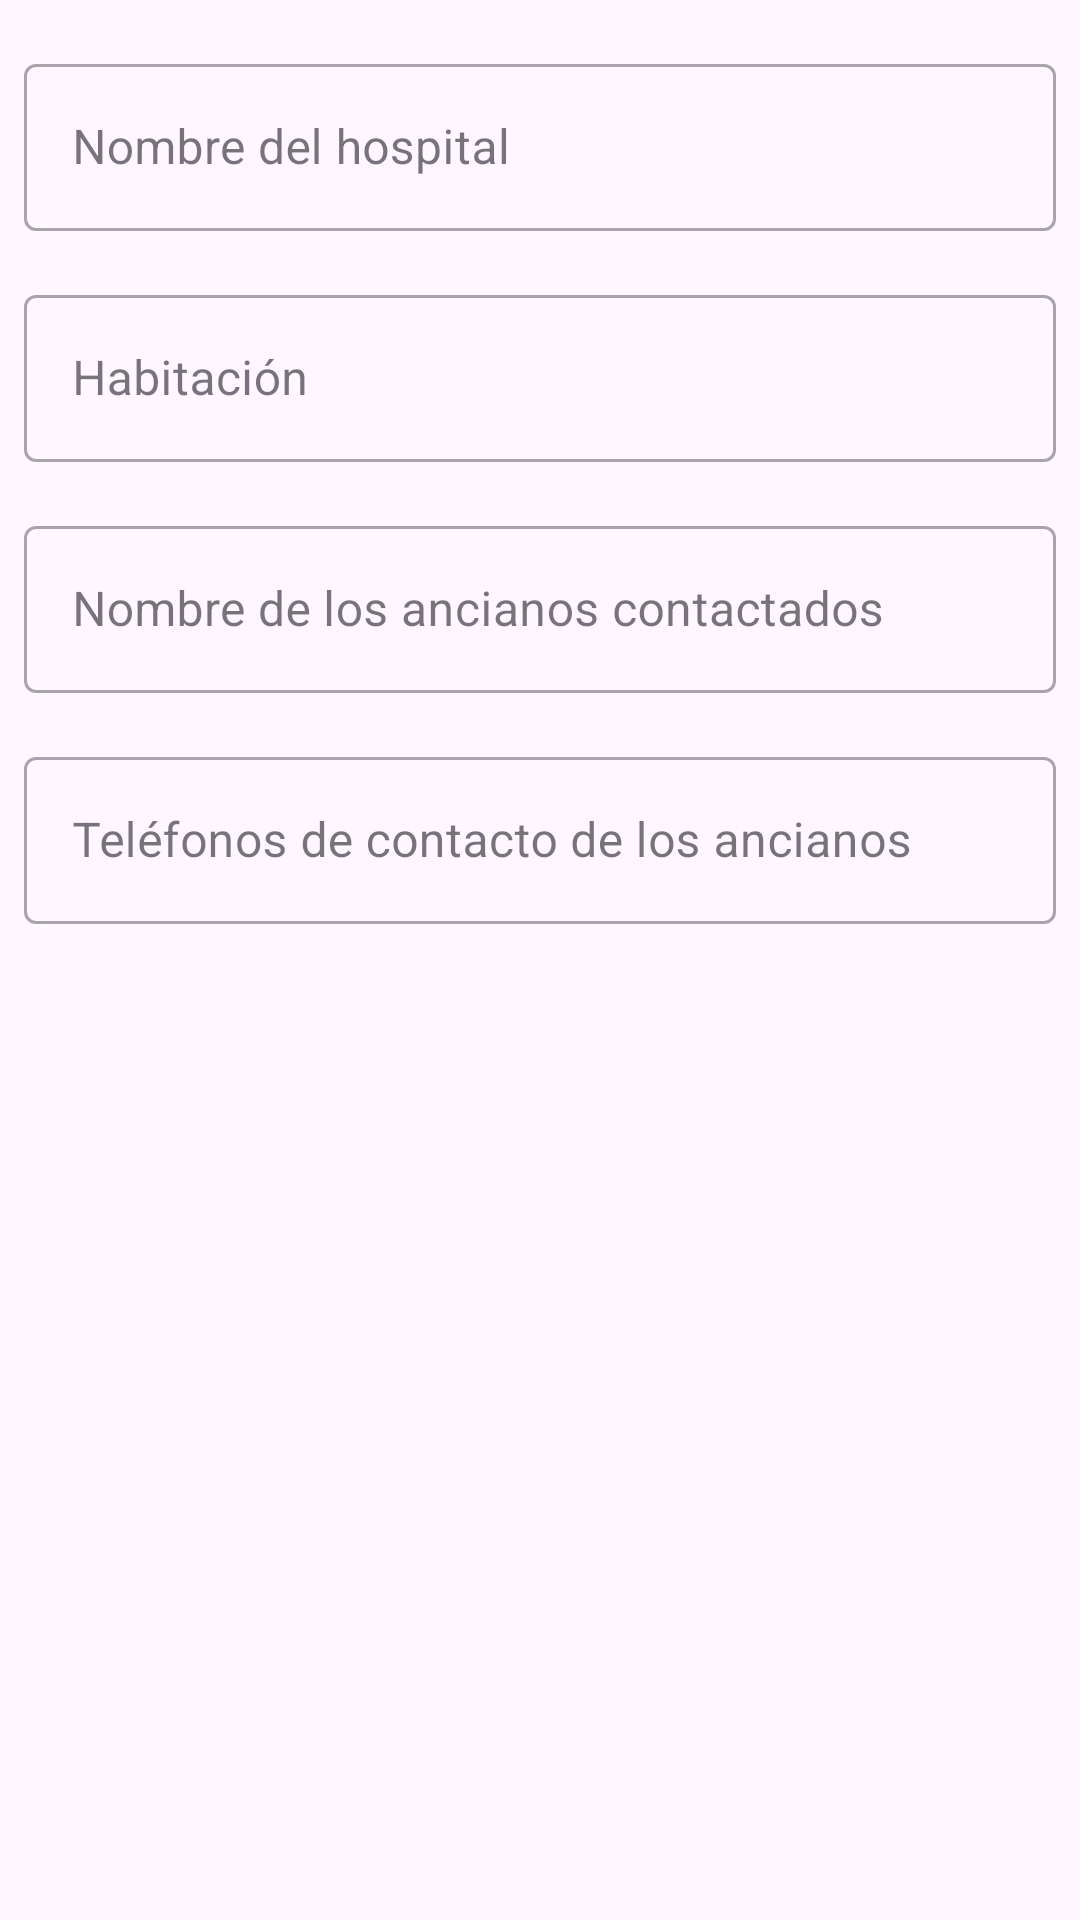

Produce the Android XML layout that renders to this screen, including the resource entries it uses.
<!-- AndroidManifest.xml: application theme Theme.EnlaceHospitales -->
<!-- res/layout/dialog_hospital_details.xml -->
<?xml version="1.0" encoding="utf-8"?>
<androidx.constraintlayout.widget.ConstraintLayout xmlns:android="http://schemas.android.com/apk/res/android"
    xmlns:app="http://schemas.android.com/apk/res-auto"
    android:layout_width="match_parent"
    android:layout_height="match_parent"
    android:layout_margin="8dp">

    <com.google.android.material.textfield.TextInputLayout
        android:id="@+id/tf_name"
        style="@style/Widget.MaterialComponents.TextInputLayout.OutlinedBox"
        android:layout_width="0dp"
        android:layout_height="wrap_content"
        android:layout_marginStart="8dp"
        android:layout_marginTop="16dp"
        android:layout_marginEnd="8dp"
        app:layout_constraintEnd_toEndOf="parent"
        app:layout_constraintStart_toStartOf="parent"
        app:layout_constraintTop_toTopOf="parent">

        <com.google.android.material.textfield.TextInputEditText
            android:id="@+id/et_name"
            android:layout_width="match_parent"
            android:layout_height="wrap_content"
            android:hint="@string/text_hospital_name"
            android:inputType="textCapWords"
            android:textAppearance="?attr/textAppearanceSubtitle1"
            app:layout_constraintBottom_toBottomOf="parent"
            app:layout_constraintEnd_toEndOf="parent"
            app:layout_constraintStart_toStartOf="parent"
            app:layout_constraintTop_toTopOf="parent" />
    </com.google.android.material.textfield.TextInputLayout>

    <com.google.android.material.textfield.TextInputLayout
        android:id="@+id/tf_room"
        style="@style/Widget.MaterialComponents.TextInputLayout.OutlinedBox"
        android:layout_width="0dp"
        android:layout_height="wrap_content"
        android:layout_marginStart="8dp"
        android:layout_marginTop="16dp"
        android:layout_marginEnd="8dp"
        app:layout_constraintEnd_toEndOf="parent"
        app:layout_constraintStart_toStartOf="parent"
        app:layout_constraintTop_toBottomOf="@+id/tf_name">

        <com.google.android.material.textfield.TextInputEditText
            android:id="@+id/et_room"
            android:layout_width="match_parent"
            android:layout_height="wrap_content"
            android:hint="@string/text_room"
            android:inputType="textCapSentences"
            android:textAppearance="?attr/textAppearanceSubtitle1"
            app:layout_constraintBottom_toBottomOf="parent"
            app:layout_constraintEnd_toEndOf="parent"
            app:layout_constraintStart_toStartOf="parent"
            app:layout_constraintTop_toTopOf="parent" />
    </com.google.android.material.textfield.TextInputLayout>

    <com.google.android.material.textfield.TextInputLayout
        android:id="@+id/tf_name_olders"
        style="@style/Widget.MaterialComponents.TextInputLayout.OutlinedBox"
        android:layout_width="0dp"
        android:layout_height="wrap_content"
        android:layout_marginStart="8dp"
        android:layout_marginTop="16dp"
        android:layout_marginEnd="8dp"
        app:layout_constraintEnd_toEndOf="parent"
        app:layout_constraintStart_toStartOf="parent"
        app:layout_constraintTop_toBottomOf="@+id/tf_room">

        <com.google.android.material.textfield.TextInputEditText
            android:id="@+id/et_name_olders"
            android:layout_width="match_parent"
            android:layout_height="wrap_content"
            android:hint="@string/text_name_olders_contacted"
            android:inputType="textCapSentences"
            android:textAppearance="?attr/textAppearanceSubtitle1"
            app:layout_constraintBottom_toBottomOf="parent"
            app:layout_constraintEnd_toEndOf="parent"
            app:layout_constraintStart_toStartOf="parent"
            app:layout_constraintTop_toTopOf="parent" />
    </com.google.android.material.textfield.TextInputLayout>

    <com.google.android.material.textfield.TextInputLayout
        android:id="@+id/tf_phone_olders"
        style="@style/Widget.MaterialComponents.TextInputLayout.OutlinedBox"
        android:layout_width="0dp"
        android:layout_height="wrap_content"
        android:layout_marginStart="8dp"
        android:layout_marginTop="16dp"
        android:layout_marginEnd="8dp"
        app:layout_constraintEnd_toEndOf="parent"
        app:layout_constraintStart_toStartOf="parent"
        app:layout_constraintTop_toBottomOf="@+id/tf_name_olders">

        <com.google.android.material.textfield.TextInputEditText
            android:id="@+id/et_phone_olders"
            android:layout_width="match_parent"
            android:layout_height="wrap_content"
            android:hint="@string/text_phone_olders_contacted"
            android:inputType="textCapSentences"
            android:textAppearance="?attr/textAppearanceSubtitle1"
            app:layout_constraintBottom_toBottomOf="parent"
            app:layout_constraintEnd_toEndOf="parent"
            app:layout_constraintStart_toStartOf="parent"
            app:layout_constraintTop_toTopOf="parent" />
    </com.google.android.material.textfield.TextInputLayout>
</androidx.constraintlayout.widget.ConstraintLayout>
<!-- resources referenced by this layout -->
<resources>
  <string name="text_hospital_name">Nombre del hospital</string>
  <string name="text_name_olders_contacted">Nombre de los ancianos contactados</string>
  <string name="text_phone_olders_contacted">Teléfonos de contacto de los ancianos</string>
  <string name="text_room">Habitación</string>
  <style name="Theme.EnlaceHospitales" parent="Theme.Material3.DayNight.NoActionBar">
          
          <item name="colorPrimary">@color/blue_cerulean</item>
          <item name="colorPrimaryVariant">@color/blue_lochmara</item>
          <item name="colorOnPrimary">@color/white</item>
          
          <item name="colorSecondary">@color/green_granny_smith_apple</item>
          <item name="colorSecondaryVariant">@color/green_haze</item>
          <item name="colorOnSecondary">@color/black</item>
          
          <item name="android:statusBarColor">?attr/colorPrimaryVariant</item>
          
      </style>
  <color name="blue_cerulean">#00A5E0</color>
  <color name="blue_lochmara">#0074C7</color>
  <color name="white">#FFFFFFFF</color>
  <color name="green_granny_smith_apple">#8FDB97</color>
  <color name="green_haze">#00B33C</color>
  <color name="black">#FF000000</color>
</resources>
